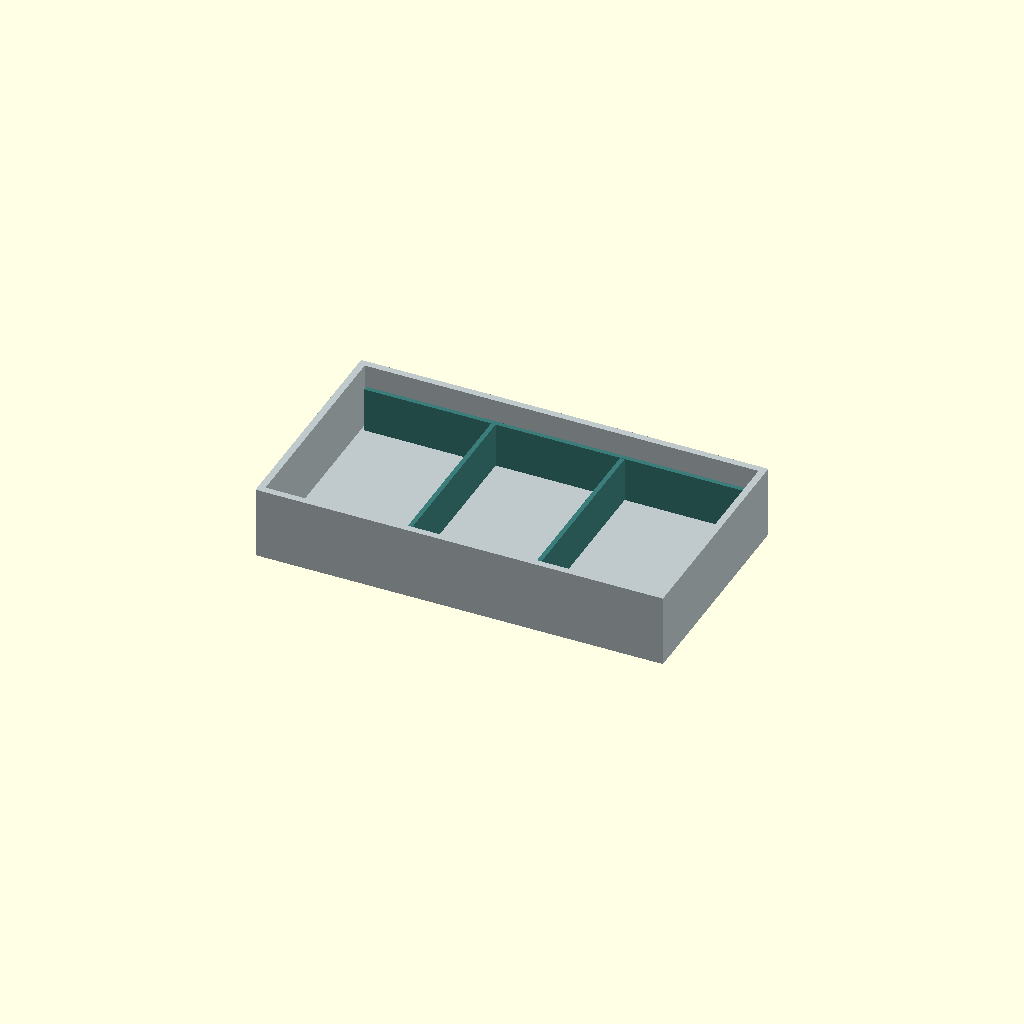
Cell 1 — every parameter at its default value.
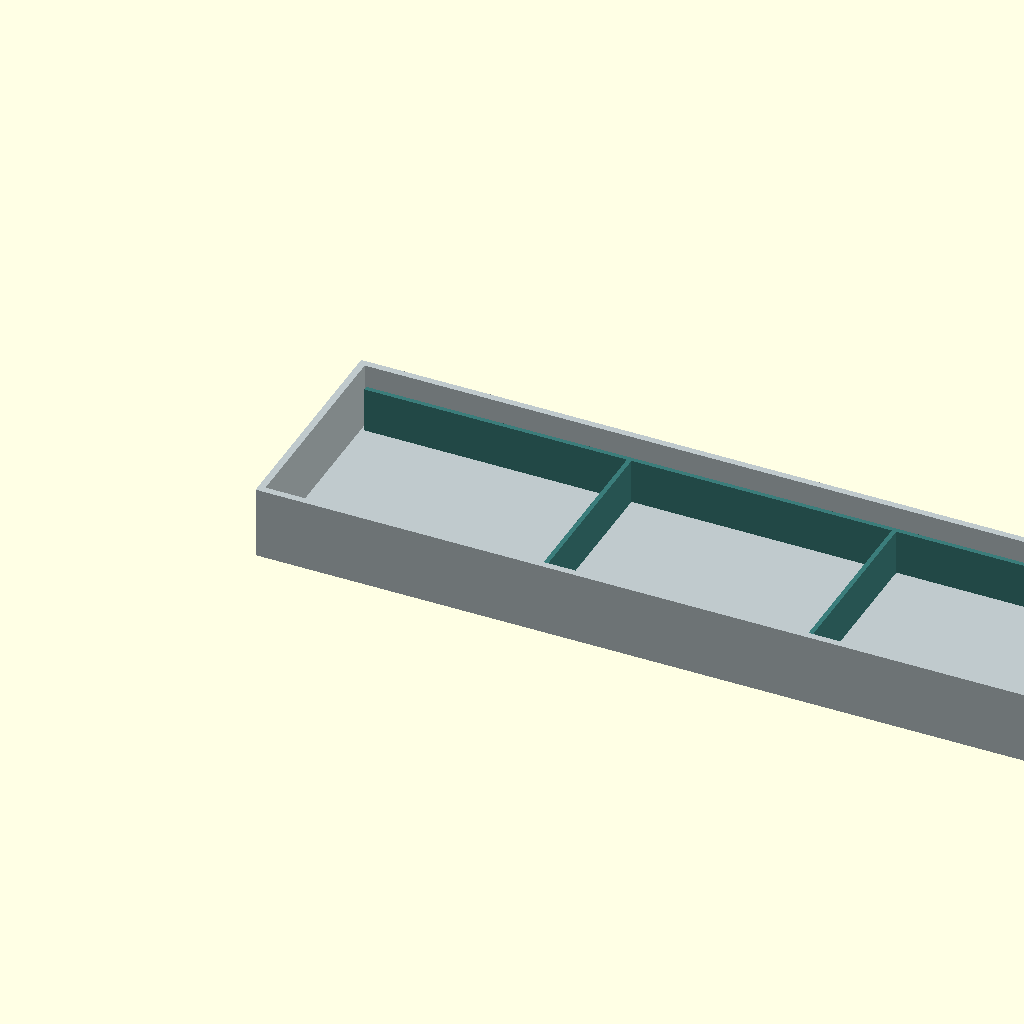
Cell 2: width = 360 (everything else at default).
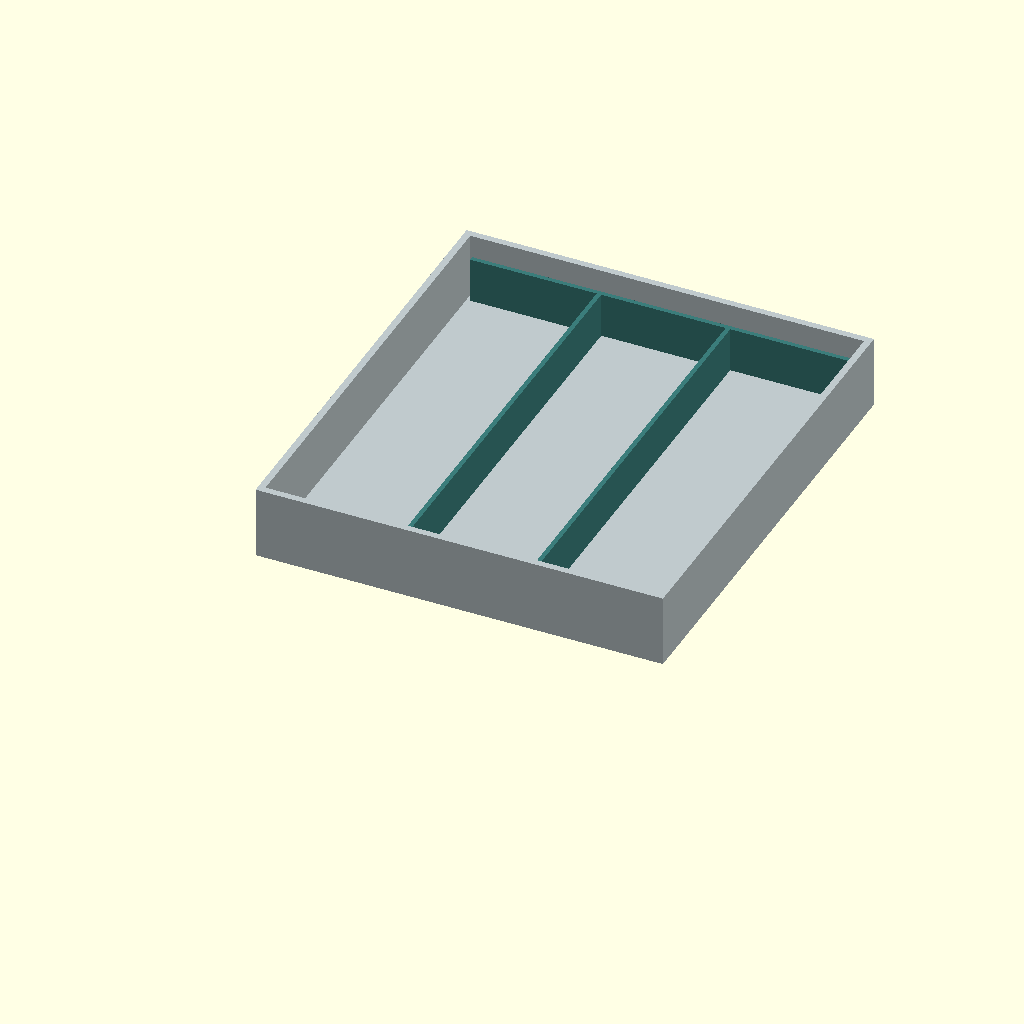
Cell 3 — depth set to 200, the other parameters unchanged.
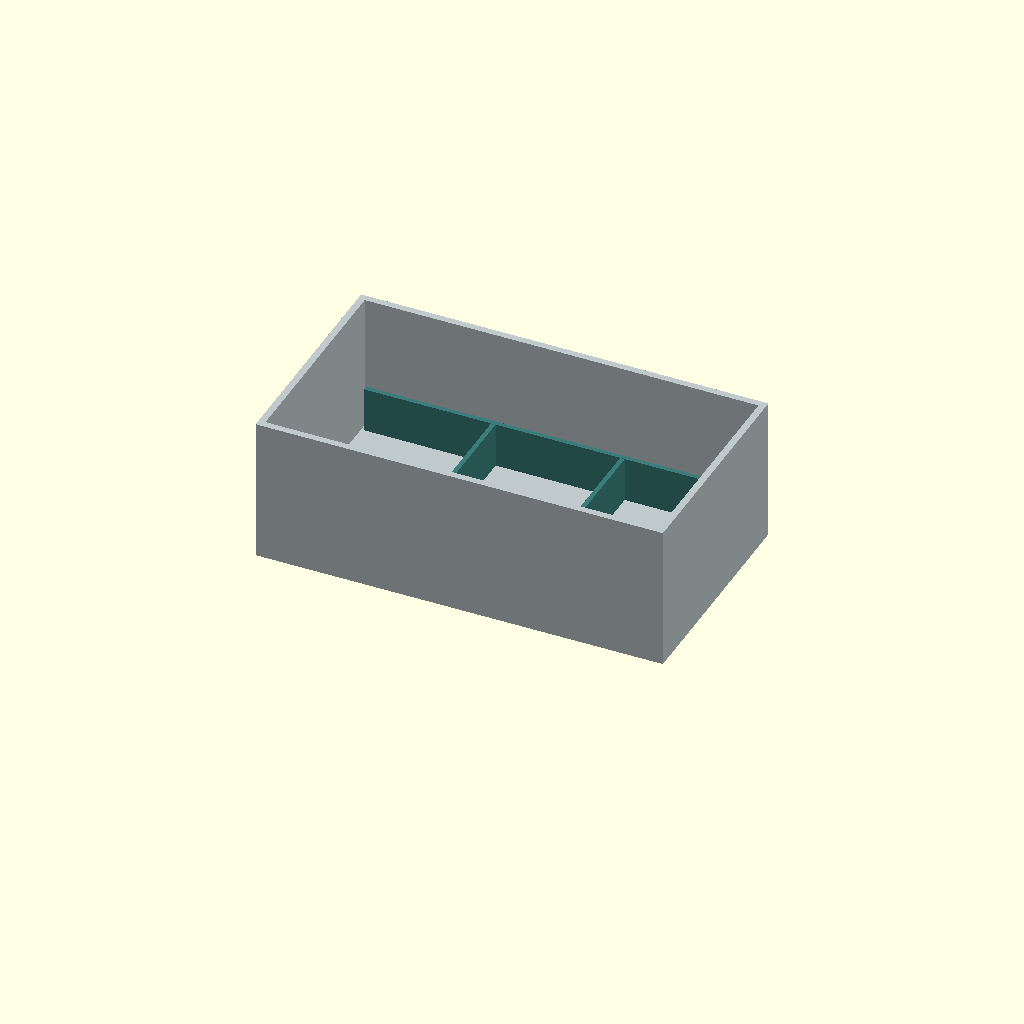
Cell 4: the same model with height = 64.
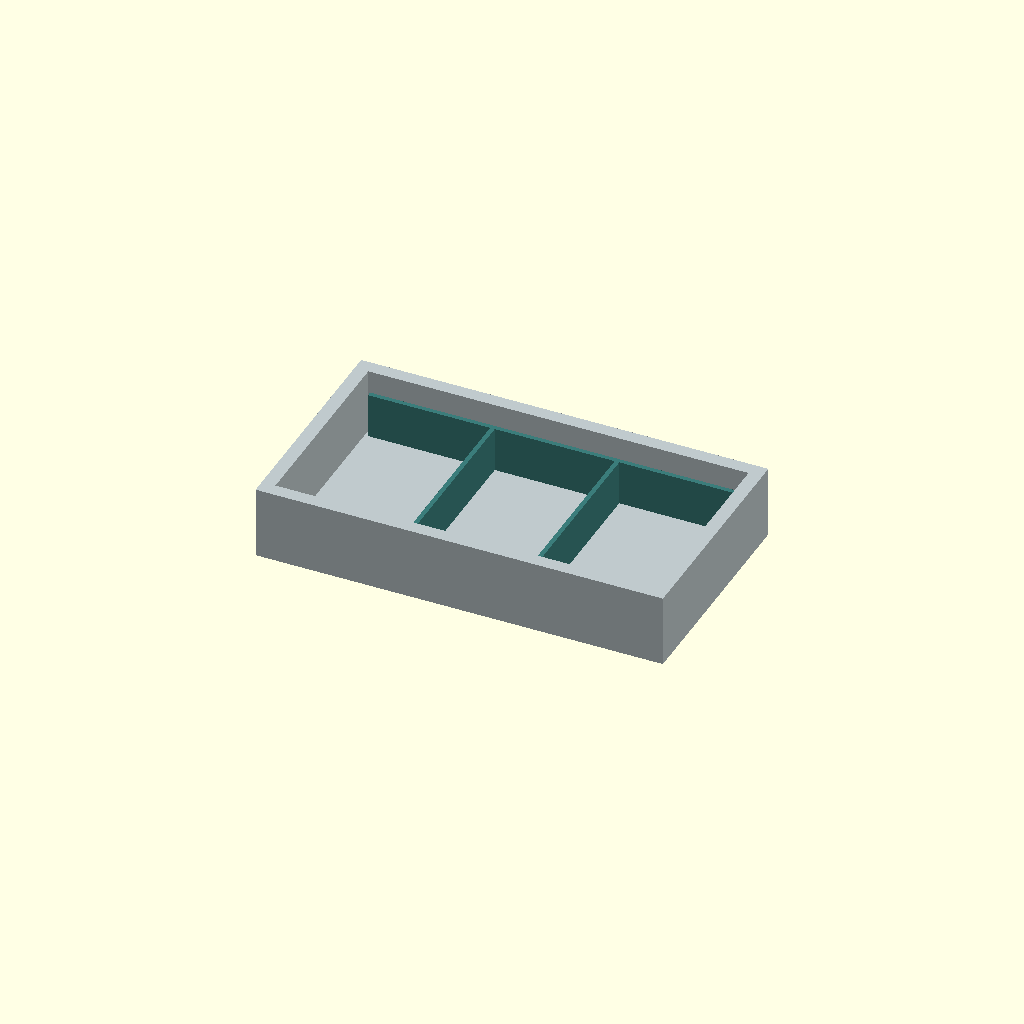
Cell 5: the same model with wall = 6.
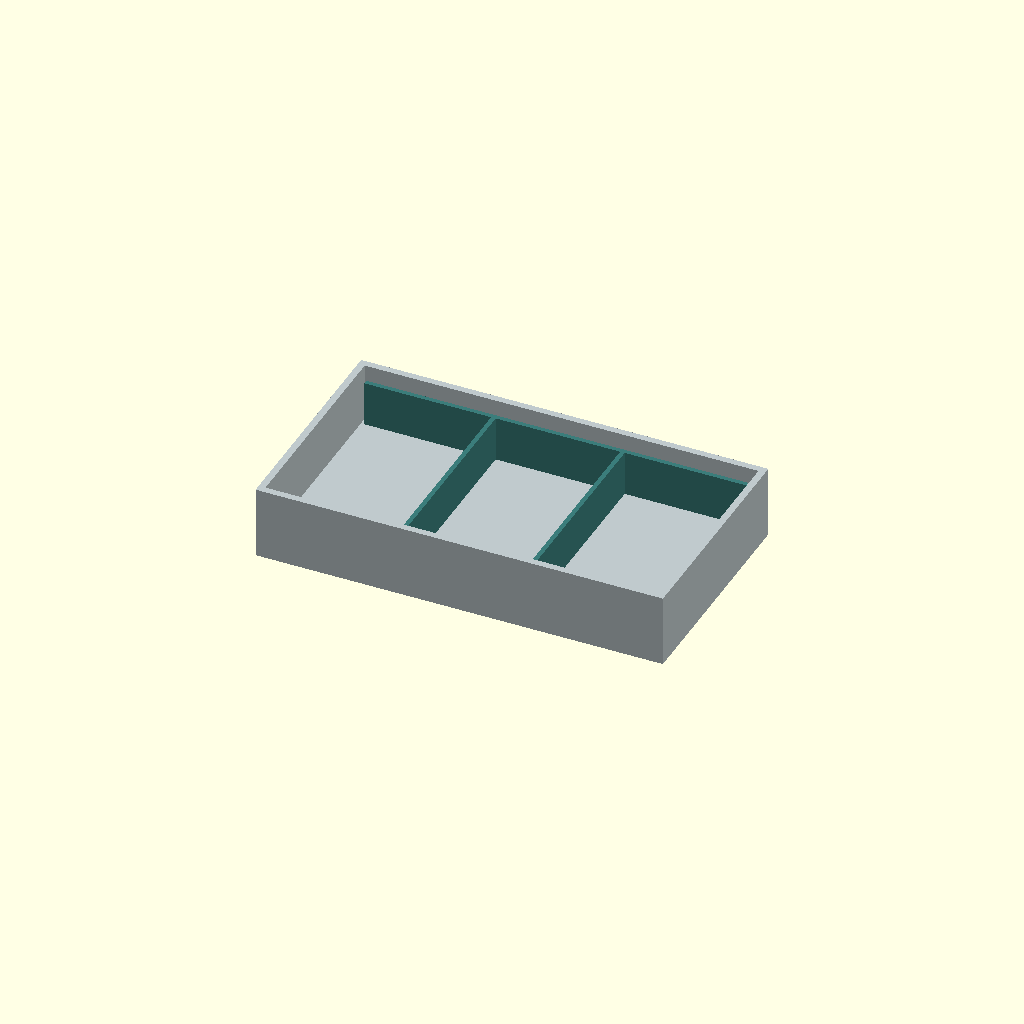
Cell 6: the same model with floor = 6.
One fixed orthographic camera (rotation 55°, 0°, 25°; colour scheme Cornfield) for every cell.
The OpenSCAD source (seed-src/organizations/micro-manufacturing-company/files/design/desk-caddy.scad):
// Original Stackline desk-only design study. SYNTHETIC planning inputs.
// No toolpaths, process settings, material qualification, or fabrication claim.
part = "assembly";
width = 180;
depth = 100;
height = 32;
wall = 3;
floor = 3;
clearance = 1.5;
insert_height = 20;
rib = 2;

assert(width > 2*wall + 2*clearance + 6*rib && width <= 400);
assert(depth > 2*wall + 2*clearance + 2*rib && depth <= 300);
assert(wall >= 2 && floor >= 2 && clearance >= 0.5);
assert(height > floor && height <= 100);
assert(insert_height > 0 && insert_height <= height-floor && rib >= 1);
assert(part == "assembly" || part == "tray" || part == "insert");

iw = width - 2*wall - 2*clearance;
id = depth - 2*wall - 2*clearance;

module tray() {
    difference() {
        cube([width, depth, height]);
        translate([wall, wall, floor])
            cube([width-2*wall, depth-2*wall, height]);
    }
}

module insert() {
    union() {
        cube([iw, rib, insert_height]);
        translate([0, id-rib, 0]) cube([iw, rib, insert_height]);
        for (fraction = [1/3, 2/3])
            translate([iw*fraction-rib/2, rib, 0])
                cube([rib, id-2*rib, insert_height]);
    }
}

if (part == "tray") tray();
if (part == "insert") insert();
if (part == "assembly") {
    color([0.75, 0.79, 0.80]) tray();
    color([0.23, 0.49, 0.48])
        translate([wall+clearance, wall+clearance, floor]) insert();
}
Customizer parameters (derived from the source; name, type, default, range or options):
part: string, default "assembly"
width: number, default 180
depth: number, default 100
height: number, default 32
wall: number, default 3
floor: number, default 3
clearance: number, default 1.5
insert_height: number, default 20
rib: number, default 2
